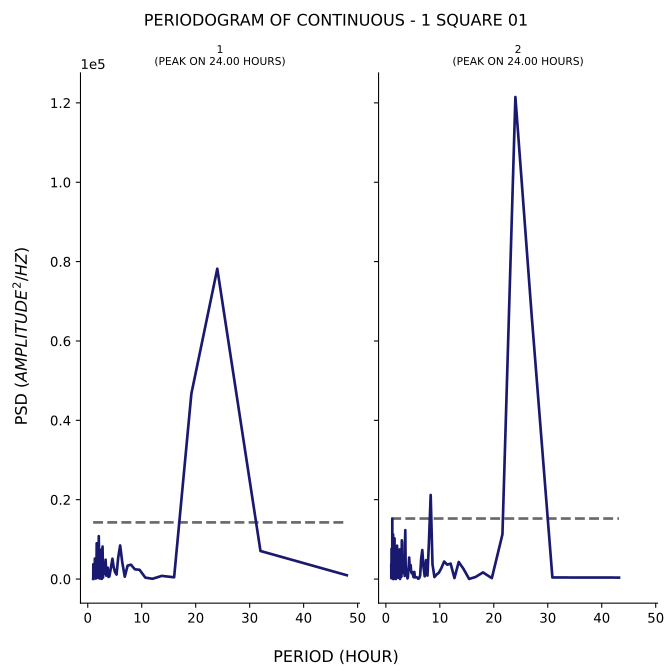

The file beside this chart, header and first rows:
test, period, psd
1, 48.0, 958.4
1, 32.0, 7070
1, 24.0, 78205
1, 19.2, 46722
1, 16.0, 439.4
1, 13.71, 799.2
1, 12.0, 68.85
1, 10.67, 360.9
1, 9.6, 2331
1, 8.727, 2453
1, 8.0, 3620
1, 7.385, 3388
1, 6.857, 594.6
1, 6.4, 4174
1, 6.0, 8467
1, 5.647, 5473
1, 5.333, 1131
1, 5.053, 1756
1, 4.8, 3021
1, 4.571, 5117
1, 4.364, 3463
1, 4.174, 1931
1, 4.0, 645.8
1, 3.84, 544.6
1, 3.692, 2869
1, 3.556, 1492
1, 3.429, 855.5
1, 3.31, 4880
1, 3.2, 2406
1, 3.097, 2681
1, 3.0, 1292
1, 2.909, 3071
1, 2.824, 379.3
1, 2.743, 8194
1, 2.667, 6329
1, 2.595, 40.28
1, 2.526, 1329
1, 2.462, 1273
1, 2.4, 7381
1, 2.341, 3892
1, 2.286, 125.1
1, 2.233, 3860
1, 2.182, 264.5
1, 2.133, 730.3
1, 2.087, 6175
1, 2.043, 10809
1, 2.0, 926
1, 1.959, 231.2
1, 1.92, 364.5
1, 1.882, 1115
1, 1.846, 1463
1, 1.811, 2638
1, 1.778, 2314
1, 1.745, 1782
1, 1.714, 410.8
1, 1.684, 8072
1, 1.655, 9011
1, 1.627, 2823
1, 1.6, 1409
1, 1.574, 2085
... 247 more rows
